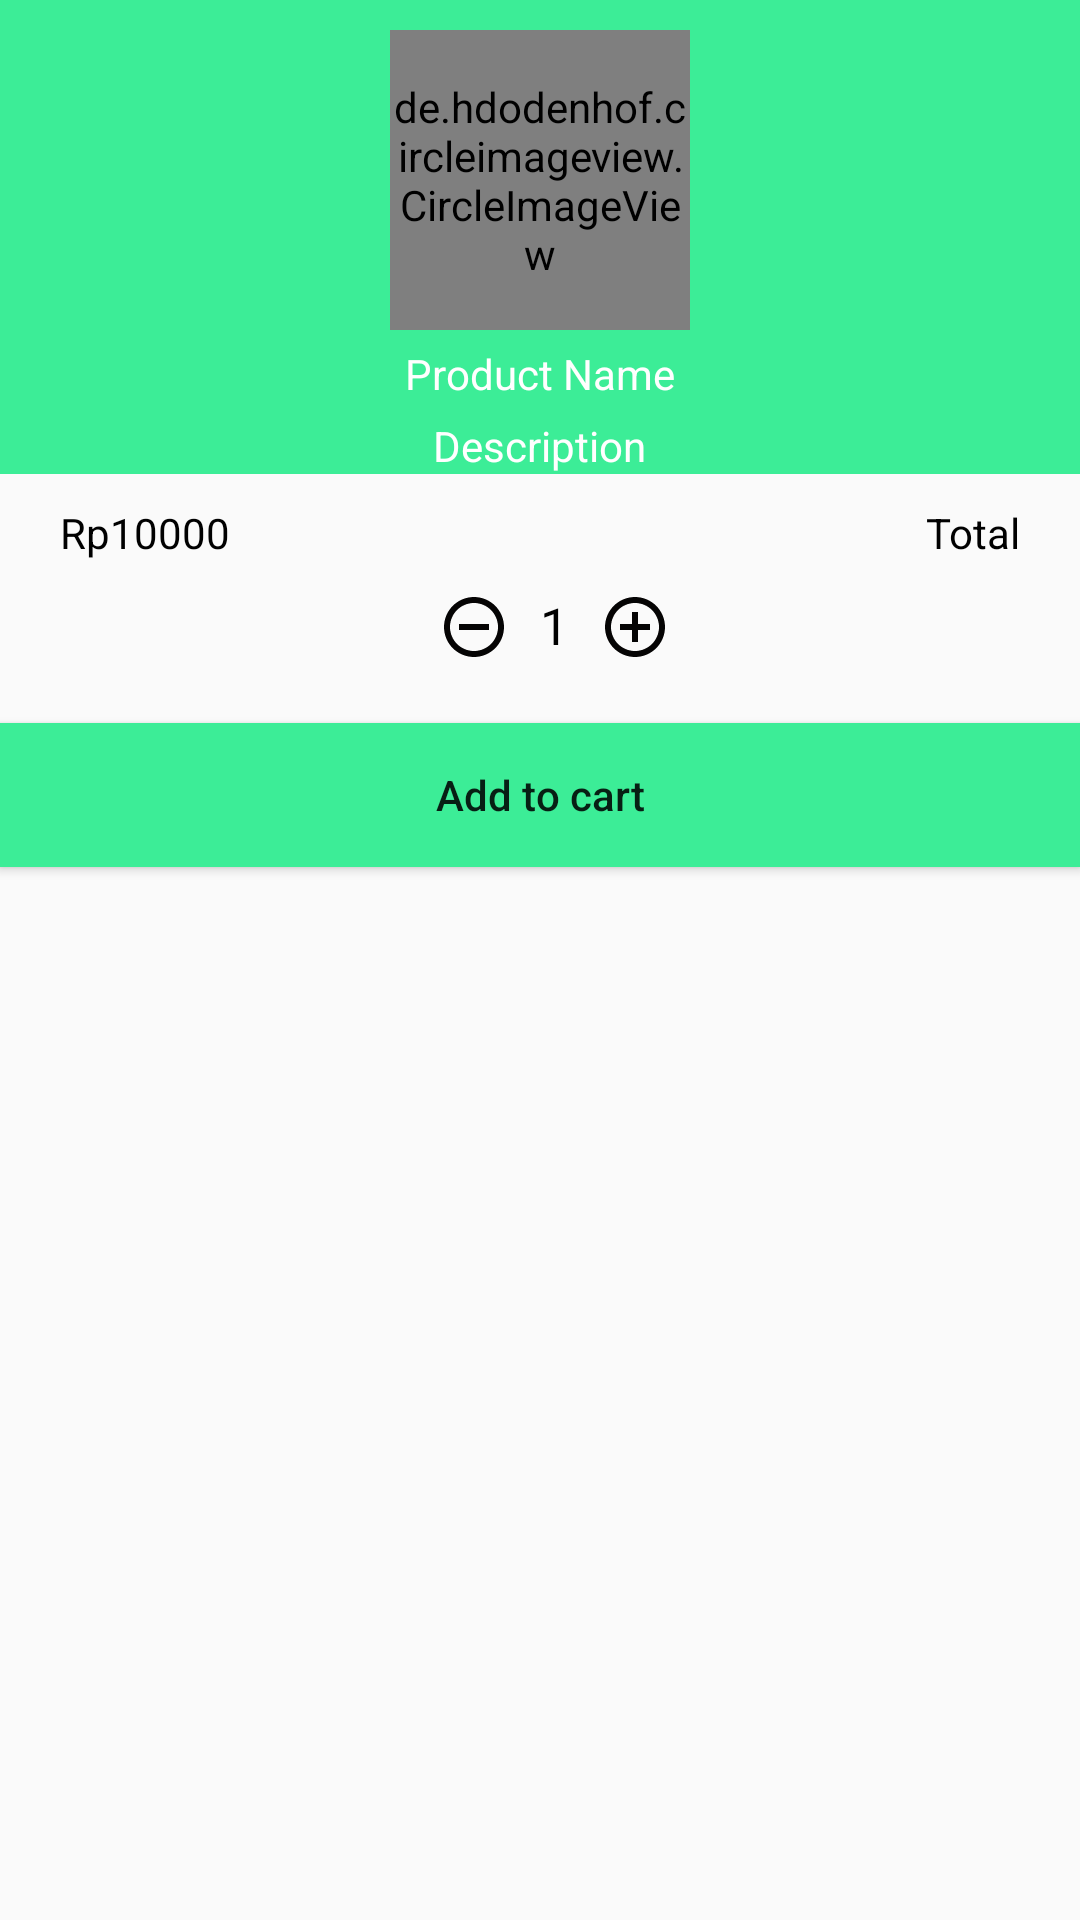

Produce the Android XML layout that renders to this screen, including the resource entries it uses.
<!-- AndroidManifest.xml: application theme AppTheme.NoActionBar -->
<!-- res/layout/dialog_kuantiti.xml -->
<?xml version="1.0" encoding="utf-8"?>
<LinearLayout xmlns:android="http://schemas.android.com/apk/res/android"
    android:layout_width="match_parent"
    android:layout_height="wrap_content"
    android:orientation="vertical">
    
    <RelativeLayout
        android:layout_width="match_parent"
        android:layout_height="wrap_content"
        android:background="@drawable/shape_rect1">

        <de.hdodenhof.circleimageview.CircleImageView
            android:id="@+id/tambahGambar"
            android:layout_width="100dp"
            android:layout_height="100dp"
            android:src="@drawable/ic_add"
            android:layout_alignParentTop="true"
            android:layout_centerHorizontal="true"
            android:layout_marginTop="10dp"/>
        
        <TextView
            android:id="@+id/judul"
            android:layout_width="wrap_content"
            android:layout_height="wrap_content"
            android:layout_centerHorizontal="true"
            android:layout_below="@id/tambahGambar"
            android:layout_marginTop="5dp"
            android:text="Product Name"
            android:textColor="@color/white"/>












        <TextView
            android:id="@+id/deskripsi"
            android:layout_width="wrap_content"
            android:layout_height="wrap_content"
            android:layout_centerHorizontal="true"
            android:layout_below="@id/judul"
            android:layout_marginTop="5dp"
            android:text="Description"
            android:textColor="@color/white"/>

    </RelativeLayout>

    <RelativeLayout
        android:layout_width="match_parent"
        android:layout_height="wrap_content"
        android:layout_marginStart="10dp"
        android:layout_marginEnd="10dp">

        <TextView
            android:id="@+id/hargaAsli"
            android:layout_width="wrap_content"
            android:layout_height="wrap_content"
            android:padding="10dp"
            android:text="Rp10000"
            android:textAlignment="textStart"
            android:textColor="@color/black"/>

        <TextView
            android:id="@+id/hargaTotal"
            android:layout_width="wrap_content"
            android:layout_height="wrap_content"
            android:padding="10dp"
            android:layout_alignParentEnd="true"
            android:text="Total"
            android:textAlignment="textStart"
            android:textColor="@color/black"/>

    </RelativeLayout>

    <LinearLayout
        android:layout_width="match_parent"
        android:layout_height="wrap_content"
        android:orientation="horizontal"
        android:gravity="center_horizontal"
        android:layout_marginStart="10dp">

        <ImageView
            android:id="@+id/tombolKurang"
            android:layout_width="wrap_content"
            android:layout_height="wrap_content"
            android:layout_gravity="center_vertical"
            android:background="@null"
            android:src="@drawable/ic_remove"/>

        <TextView
            android:id="@+id/kuantitiTambahKurang"
            android:layout_width="wrap_content"
            android:layout_height="wrap_content"
            android:text="1"
            android:paddingEnd="10dp"
            android:paddingStart="10dp"
            android:textSize="17sp"
            android:textColor="@color/black"/>

        <ImageView
            android:id="@+id/tombolTambah"
            android:layout_width="wrap_content"
            android:layout_height="wrap_content"
            android:layout_gravity="center_vertical"
            android:background="@null"
            android:src="@drawable/ic_add2"/>

    </LinearLayout>
    
    <Button
        android:id="@+id/tombolLanjut"
        android:layout_width="match_parent"
        android:layout_height="wrap_content"
        android:layout_marginTop="20dp"
        android:background="#3CED97"
        android:padding="5dp"
        android:text="Add to cart"
        android:textAllCaps="false"/>

</LinearLayout>
<!-- resources referenced by this layout -->
<resources>
  <color name="black">#FF000000</color>
  <color name="white">#FFFFFFFF</color>
  <!-- drawable ic_add (drawable) -->
  <vector android:height="24dp" android:tint="#050404"
      android:viewportHeight="24" android:viewportWidth="24"
      android:width="24dp" xmlns:android="http://schemas.android.com/apk/res/android">
      <path android:fillColor="@android:color/white" android:pathData="M11,9h2L13,6h3L16,4h-3L13,1h-2v3L8,4v2h3v3zM7,18c-1.1,0 -1.99,0.9 -1.99,2S5.9,22 7,22s2,-0.9 2,-2 -0.9,-2 -2,-2zM17,18c-1.1,0 -1.99,0.9 -1.99,2s0.89,2 1.99,2 2,-0.9 2,-2 -0.9,-2 -2,-2zM7.17,14.75l0.03,-0.12 0.9,-1.63h7.45c0.75,0 1.41,-0.41 1.75,-1.03l3.86,-7.01L19.42,4h-0.01l-1.1,2 -2.76,5L8.53,11l-0.13,-0.27L6.16,6l-0.95,-2 -0.94,-2L1,2v2h2l3.6,7.59 -1.35,2.45c-0.16,0.28 -0.25,0.61 -0.25,0.96 0,1.1 0.9,2 2,2h12v-2L7.42,15c-0.13,0 -0.25,-0.11 -0.25,-0.25z"/>
  </vector>
  <!-- drawable ic_add2 (drawable) -->
  <vector android:height="24dp" android:tint="#050404"
      android:viewportHeight="24" android:viewportWidth="24"
      android:width="24dp" xmlns:android="http://schemas.android.com/apk/res/android">
      <path android:fillColor="@android:color/white" android:pathData="M13,7h-2v4L7,11v2h4v4h2v-4h4v-2h-4L13,7zM12,2C6.48,2 2,6.48 2,12s4.48,10 10,10 10,-4.48 10,-10S17.52,2 12,2zM12,20c-4.41,0 -8,-3.59 -8,-8s3.59,-8 8,-8 8,3.59 8,8 -3.59,8 -8,8z"/>
  </vector>
  <!-- drawable ic_remove (drawable) -->
  <vector android:height="24dp" android:tint="#050404"
      android:viewportHeight="24" android:viewportWidth="24"
      android:width="24dp" xmlns:android="http://schemas.android.com/apk/res/android">
      <path android:fillColor="@android:color/white" android:pathData="M7,11v2h10v-2L7,11zM12,2C6.48,2 2,6.48 2,12s4.48,10 10,10 10,-4.48 10,-10S17.52,2 12,2zM12,20c-4.41,0 -8,-3.59 -8,-8s3.59,-8 8,-8 8,3.59 8,8 -3.59,8 -8,8z"/>
  </vector>
  <!-- drawable shape_rect1 (drawable) -->
  <?xml version="1.0" encoding="utf-8"?>
  <shape xmlns:android="http://schemas.android.com/apk/res/android"
      android:shape="rectangle">
  
      <solid android:color="#3CED97"/>
  
  </shape>
  <style name="AppTheme.NoActionBar">
          <item name="windowActionBar">false</item>
          <item name="windowNoTitle">true</item>
      </style>
</resources>
